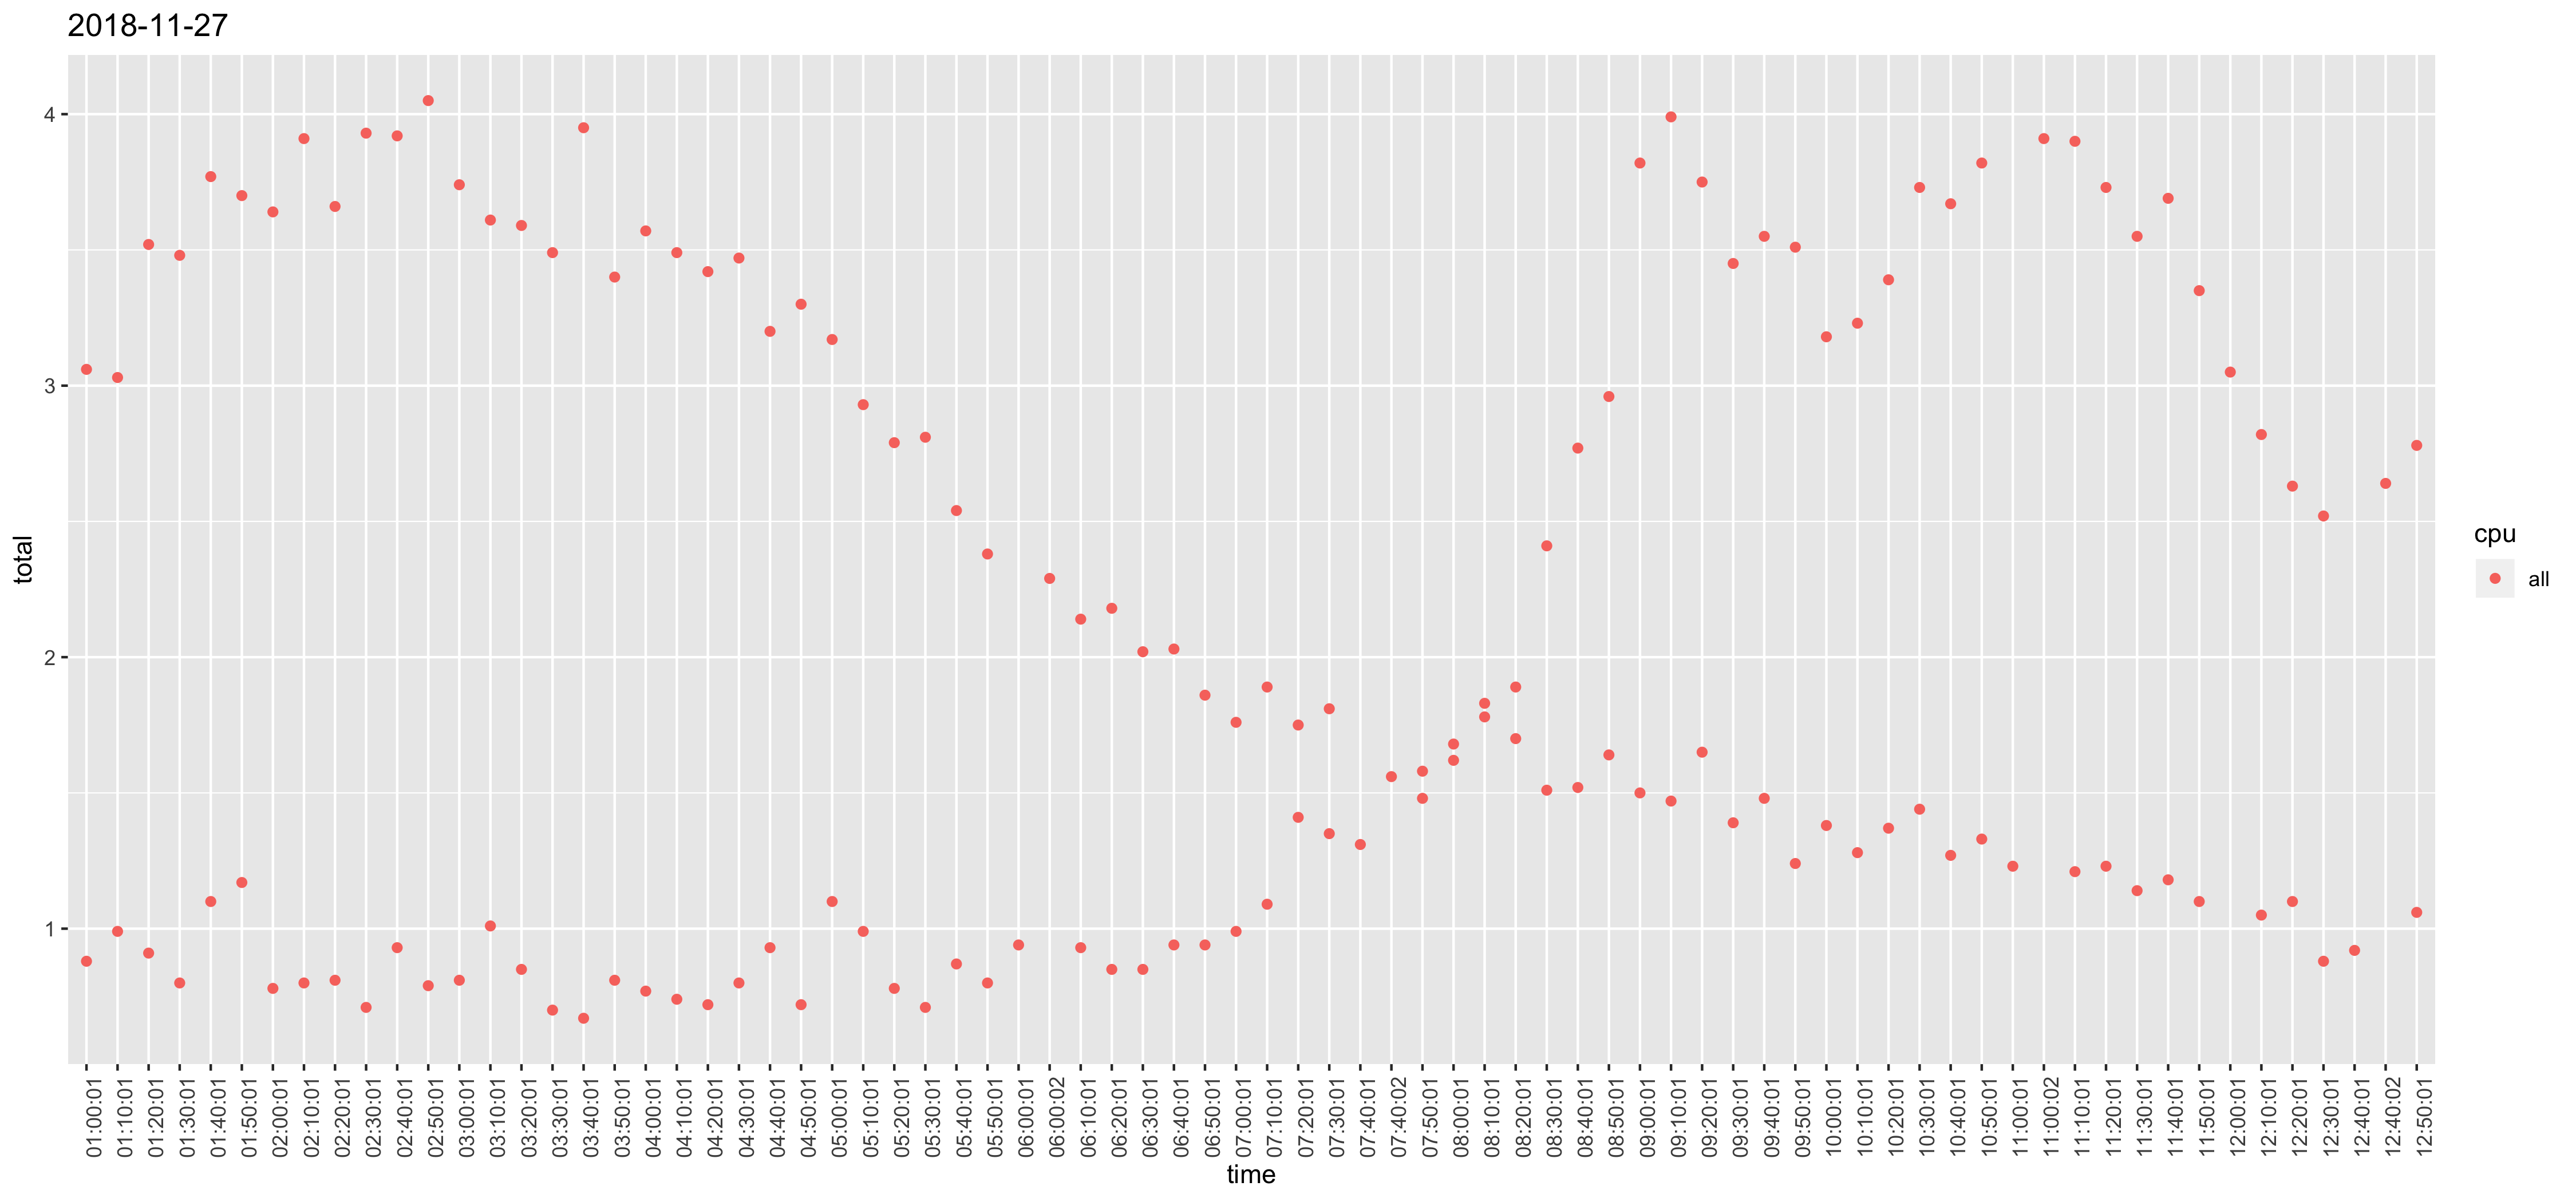

The table this chart was drawn from, first rows:
, time, cpu, usr, sys, iowait, total
1, 12:10:01, all, 0.84, 0.2, 0.01, 1.05
26, 12:20:01, all, 0.89, 0.2, 0.01, 1.1
51, 12:30:01, all, 0.69, 0.18, 0.01, 0.88
76, 12:40:01, all, 0.72, 0.19, 0.01, 0.92
101, 12:50:01, all, 0.85, 0.2, 0.01, 1.06
126, 01:00:01, all, 0.69, 0.18, 0.01, 0.88
151, 01:10:01, all, 0.79, 0.19, 0.01, 0.99
176, 01:20:01, all, 0.72, 0.18, 0.01, 0.91
201, 01:30:01, all, 0.61, 0.18, 0.01, 0.8
226, 01:40:01, all, 0.89, 0.2, 0.01, 1.1
251, 01:50:01, all, 0.96, 0.2, 0.01, 1.17
276, 02:00:01, all, 0.6, 0.17, 0.01, 0.78
301, 02:10:01, all, 0.61, 0.18, 0.01, 0.8
326, 02:20:01, all, 0.63, 0.17, 0.01, 0.81
351, 02:30:01, all, 0.54, 0.16, 0.01, 0.71
376, 02:40:01, all, 0.74, 0.18, 0.01, 0.93
401, 02:50:01, all, 0.61, 0.17, 0.01, 0.79
426, 03:00:01, all, 0.63, 0.17, 0.01, 0.81
451, 03:10:01, all, 0.82, 0.18, 0.01, 1.01
476, 03:20:01, all, 0.54, 0.19, 0.12, 0.85
501, 03:30:01, all, 0.51, 0.17, 0.02, 0.7
526, 03:40:01, all, 0.49, 0.17, 0.01, 0.67
551, 03:50:01, all, 0.63, 0.17, 0.01, 0.81
576, 04:00:01, all, 0.6, 0.17, 0, 0.77
601, 04:10:01, all, 0.57, 0.17, 0, 0.74
626, 04:20:01, all, 0.53, 0.17, 0.02, 0.72
651, 04:30:01, all, 0.61, 0.18, 0.01, 0.8
676, 04:40:01, all, 0.73, 0.19, 0.01, 0.93
701, 04:50:01, all, 0.55, 0.17, 0, 0.72
726, 05:00:01, all, 0.88, 0.2, 0.02, 1.1
751, 05:10:01, all, 0.79, 0.19, 0.01, 0.99
776, 05:20:01, all, 0.6, 0.17, 0.01, 0.78
801, 05:30:01, all, 0.53, 0.17, 0.01, 0.71
826, 05:40:01, all, 0.68, 0.18, 0.01, 0.87
851, 05:50:01, all, 0.61, 0.18, 0.01, 0.8
876, 06:00:01, all, 0.75, 0.18, 0.01, 0.94
901, 06:10:01, all, 0.73, 0.19, 0.01, 0.93
926, 06:20:01, all, 0.66, 0.18, 0.01, 0.85
951, 06:30:01, all, 0.66, 0.18, 0.01, 0.85
976, 06:40:01, all, 0.74, 0.19, 0.01, 0.94
1001, 06:50:01, all, 0.74, 0.19, 0.01, 0.94
1026, 07:00:01, all, 0.79, 0.19, 0.01, 0.99
1051, 07:10:01, all, 0.88, 0.2, 0.01, 1.09
1077, 07:20:01, all, 1.17, 0.22, 0.02, 1.41
1102, 07:30:01, all, 1.13, 0.21, 0.01, 1.35
1127, 07:40:01, all, 1.09, 0.21, 0.01, 1.31
1152, 07:50:01, all, 1.24, 0.23, 0.01, 1.48
1177, 08:00:01, all, 1.37, 0.24, 0.01, 1.62
1202, 08:10:01, all, 1.55, 0.26, 0.02, 1.83
1227, 08:20:01, all, 1.59, 0.28, 0.02, 1.89
1252, 08:30:01, all, 2.05, 0.31, 0.05, 2.41
1277, 08:40:01, all, 2.41, 0.32, 0.04, 2.77
1302, 08:50:01, all, 2.54, 0.36, 0.06, 2.96
1327, 09:00:01, all, 3.09, 0.56, 0.17, 3.82
1352, 09:10:01, all, 3.34, 0.5, 0.15, 3.99
1377, 09:20:01, all, 3.29, 0.39, 0.07, 3.75
1402, 09:30:01, all, 2.95, 0.42, 0.08, 3.45
1427, 09:40:01, all, 3.06, 0.41, 0.08, 3.55
1452, 09:50:01, all, 3.05, 0.39, 0.07, 3.51
1477, 10:00:01, all, 2.74, 0.38, 0.06, 3.18
... 83 more rows
